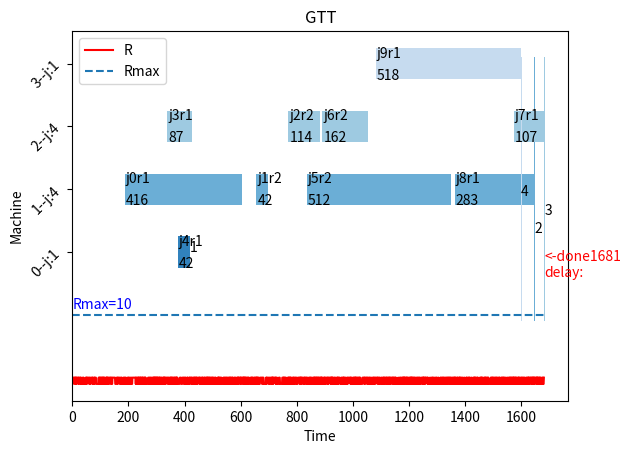

Here is the Python script that generated this plot:
import matplotlib.pyplot as plt
import numpy as np

def gtt(path,time_start,time_done,Rlist,Rline=0,Rmax:int=0,atd:float=.0,d:list=0,stup:list=0,rg:int=0,title_word:str="GTT",tx:bool=True,delay:float="",shiplist=""):
    """繪製一張甘特圖，需先開啟圖層!

    Args:
        path (list[list]): 工件編號list[list],eg:[機台一[1,2,3,-1],機台二[4,5]],<-1代表該機台無此工件>
        time_start (_type_): 工件開始時間list[list],eg:[[1,3,8],[2,5]]
        time_done (_type_): 工件結束時間list[list],eg:[[2,7,10],[5,8]]
        Rlist (_type_): 下方數線表,整數時間點的值[1,2,2,3,2 ,1,3,2,2,3]. Defaults to 0.
        Rline (int, optional): 數線表上限值eg:3. Defaults to 0.
        Rmax (int, optional): _description_. Defaults to 0.
        atd (float, optional): _description_. Defaults to .0.
        d (list, optional): _description_. Defaults to 0.
        stup (list, optional): _description_. Defaults to 0.
        rg (int, optional): _description_. Defaults to 0.
        title_word (str, optional): _description_. Defaults to "GTT".
        tx (bool, optional): _description_. Defaults to True.
        delay (float, optional): _description_. Defaults to "".
        shiplist (str, optional): _description_. Defaults to "".
    """

    machine=len(path)
    jobs=len(path[0])
    for i in range(machine):
        for j in range(len(path[i])):
            if path[i][j]!=-1:
                plt.barh(y=i,width=time_done[i][j]-time_start[i][j],left=time_start[i][j],height=0.5,color=plt.cm.tab20c.colors[i%19])
                if tx==True:
                    if d==0:
                        plt.text(x=time_start[i][j]+3,y=i+.1,s='j'+str(path[i][j])+"r"+f"{int(Rlist[i][j])}")
                        plt.text(x=time_start[i][j]+3,y=i-.25,s=time_done[i][j]-time_start[i][j])
                    else:
                        plt.text(x=time_start[i][j]+3,y=i+.1,s='j'+str(path[i][j])+"r"+f"{int(Rlist[i][j])}")
                        plt.text(x=time_start[i][j]+3,y=i+.05,s=f"p:{time_done[i][j]-time_start[i][j]}")  
                        plt.text(x=time_start[i][j]+3,y=i-.05,s=f"s:{int(stup[i][j])}")  
                        plt.text(x=time_start[i][j]+3,y=i-.25,s=f"d:{int(d[i][j])}")          
                        if shiplist!="":
                            plt.text(x=time_start[i][j]+3,y=i-.45,s=f"d:{int(shiplist[i][j])}")   

        plt.draw()
        plt.pause(0.2)   
        if time_done[i]!=[]:                   
            a=int(max(time_done[i]))
            plt.barh(y=1,width=2,left=a,color=plt.cm.tab20c.colors[i%19],height=machine+0.2)
            if tx==True:
                plt.text(x=int(max(time_done[i])),y=1.2*i/machine,s=str(f"{i+1}"))
    y_label = []
    for i in range(machine):
        d=np.array(path[i])
        d=d[d>=0]
        y_label.append(f"{i}--j:{d.shape[0]}")
    if Rmax==0:
        pass
    else:
        Rline_min=np.min(Rline[Rline>0])
        atd=int(atd)
        plt.plot(range(atd),(Rline[:atd]-Rline_min)/Rmax-2,color="red",label="R")
        plt.plot([0,atd],[-1,-1],linestyle="--",label="Rmax")
        plt.text(x=atd*1.001,y=-.4,s=f"<-done{atd}\ndelay:{delay}",c="red")
        plt.text(x=0,y=-.9,s=f"Rmax={Rmax}",c="blue")
    plt.legend()
    plt.yticks(range(machine),y_label,rotation =45)
    plt.title(f"{title_word}")
    plt.ylabel("Machine")
    plt.xlabel("Time")
    if rg!=0:
        plt.xlim(0,rg)
    else:
        plt.xlim(left=0)
if __name__=="__main__":
    path = [[4, -1, -1, -1], [0, 1, 5, 8], [3, 2, 6, 7], [9, -1, -1, -1]]
    time_start = [[376, -1, -1, -1], [188, 656, 836, 1363], [339, 770, 891, 1574], [1081, -1, -1, -1]]
    time_done = [[418, -1, -1, -1], [604, 698, 1348, 1646], [426, 884, 1053, 1681], [1599, -1, -1, -1]]
    Rlist=[[1,2,2,1],[1,2,2,1],[1,2,2,1],[1,2,2,1]]
    rline=np.random.randint(low=0,high=2,size=1700)
    gtt(path,time_start,time_done,Rlist,rline,10,1681)
    plt.pause(0.2)
plt.show()